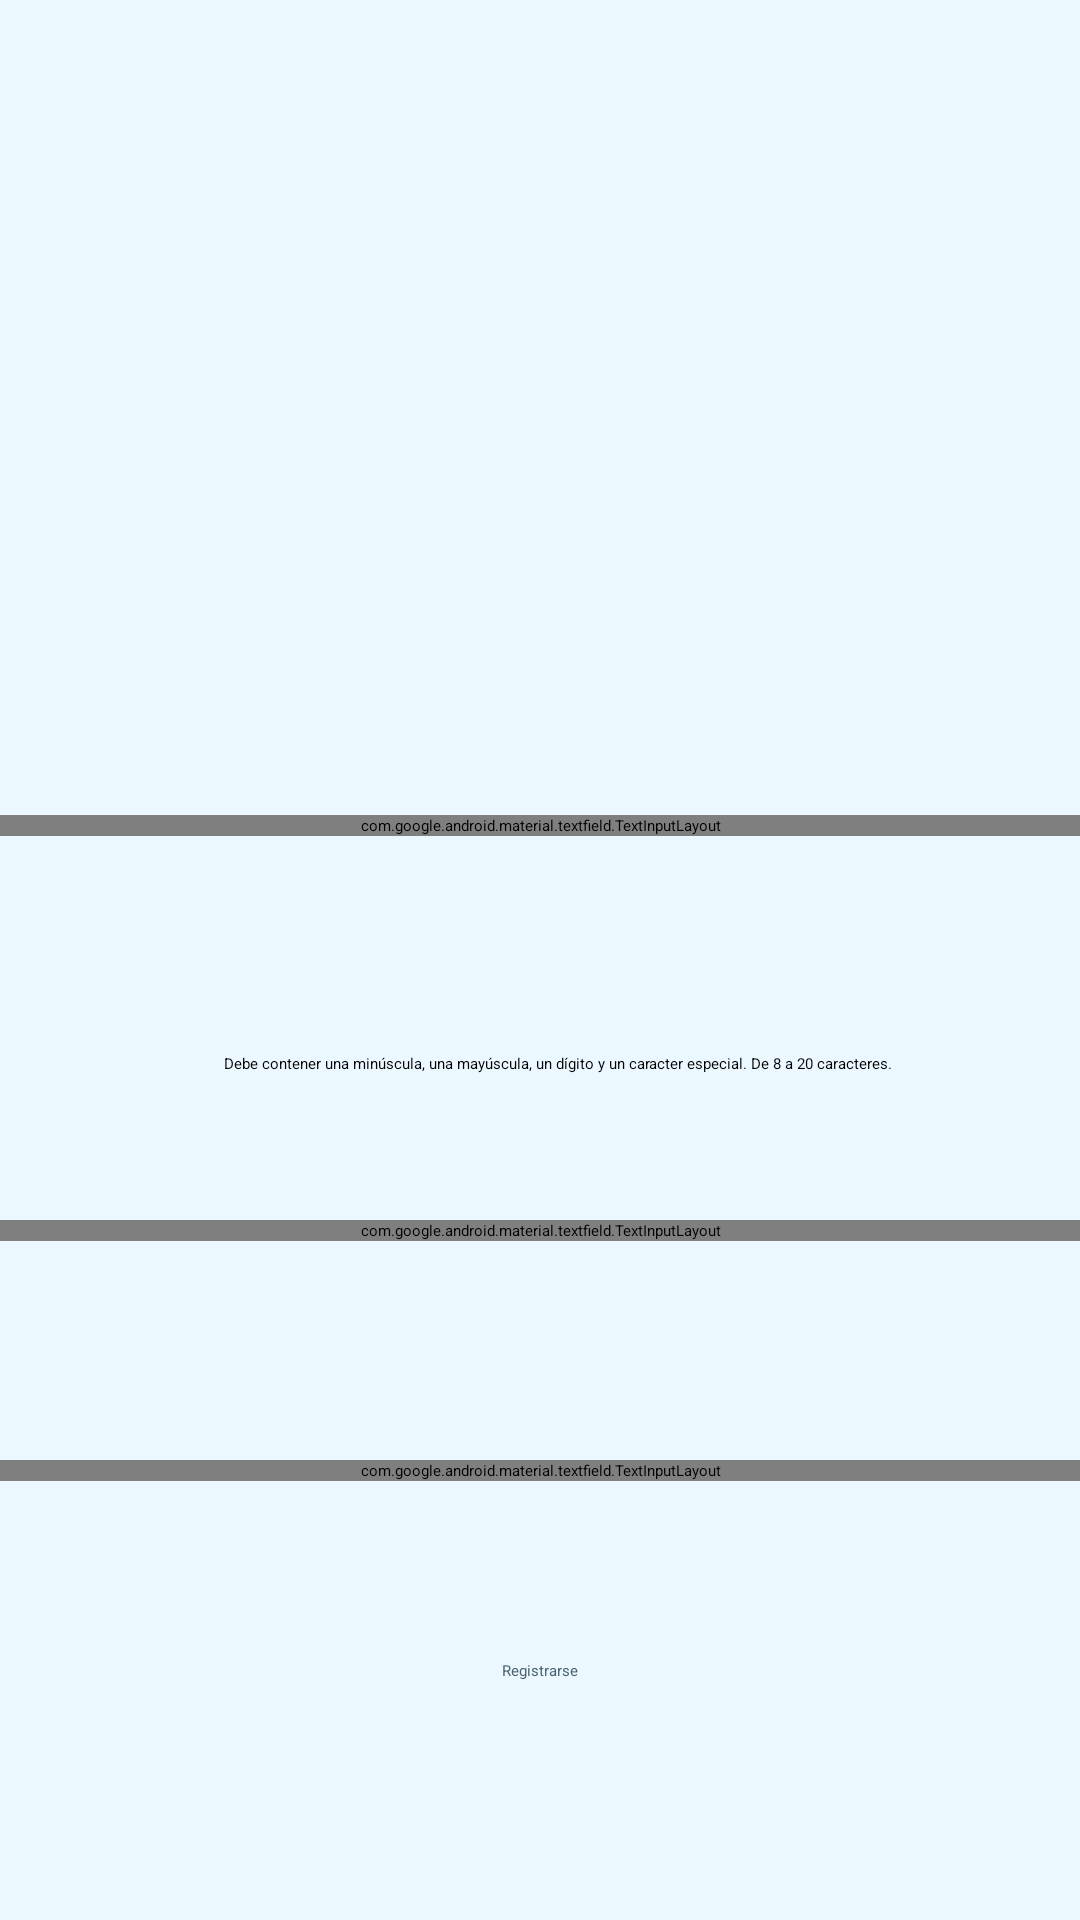

Produce the Android XML layout that renders to this screen, including the resource entries it uses.
<!-- AndroidManifest.xml: application theme Theme.MyApplication -->
<!-- res/layout/activity_sign_in_next.xml -->
<?xml version="1.0" encoding="utf-8"?>
<androidx.constraintlayout.widget.ConstraintLayout xmlns:android="http://schemas.android.com/apk/res/android"
    xmlns:app="http://schemas.android.com/apk/res-auto"
    xmlns:tools="http://schemas.android.com/tools"
    android:layout_width="match_parent"
    android:layout_height="match_parent"
    tools:context=".SignInNextActivity"
    android:background="@color/pastelBlueBackground">

    <ImageView
        android:id="@+id/imagenLogo2"
        android:layout_width="135dp"
        android:layout_height="146dp"
        android:layout_marginTop="40dp"
        android:layout_marginBottom="460dp"
        android:contentDescription="@string/imagen_del_logo"
        app:layout_constraintBottom_toBottomOf="parent"
        app:layout_constraintEnd_toEndOf="parent"
        app:layout_constraintStart_toStartOf="parent"
        app:layout_constraintTop_toTopOf="parent"
        app:layout_constraintVertical_bias="0.0"
        app:srcCompat="@mipmap/ic_launcher" />

    <com.google.android.material.textfield.TextInputLayout
        android:id="@+id/txtErrorEmail"
        android:layout_width="match_parent"
        android:layout_height="wrap_content"
        android:inputType="text"
        android:layout_marginTop="210dp"
        android:layout_marginBottom="300dp"
        android:singleLine="true"
        android:textColorHint="@color/blueGrayStrongText"
        app:boxBackgroundColor="@color/pastelBlueBackground"
        app:layout_constraintBottom_toBottomOf="parent"
        app:layout_constraintEnd_toEndOf="parent"
        app:layout_constraintStart_toStartOf="parent"
        app:layout_constraintTop_toTopOf="parent">

        <com.google.android.material.textfield.TextInputEditText
            android:id="@+id/userEmail"
            android:layout_width="match_parent"
            android:layout_height="wrap_content"
            android:hint="@string/emailSignIn"
            android:inputType="textEmailAddress"
            android:singleLine="true"
            android:textColorHint="#546E7A"
            android:textSize="18sp"
            app:layout_constraintTop_toBottomOf="parent" />
    </com.google.android.material.textfield.TextInputLayout>

    <com.google.android.material.textfield.TextInputLayout
        android:id="@+id/txtErrorAddPassword"
        android:layout_width="match_parent"
        android:layout_height="wrap_content"
        android:inputType="textPassword"
        android:layout_marginTop="350dp"
        android:layout_marginBottom="170dp"
        android:singleLine="true"
        android:textColorHint="@color/blueGrayStrongText"
        app:boxBackgroundColor="@color/pastelBlueBackground"
        app:layout_constraintBottom_toBottomOf="parent"
        app:layout_constraintEnd_toEndOf="parent"
        app:layout_constraintStart_toStartOf="parent"
        app:layout_constraintTop_toTopOf="parent">

        <com.google.android.material.textfield.TextInputEditText
            android:id="@+id/addPassword"
            android:layout_width="match_parent"
            android:layout_height="wrap_content"
            android:hint="@string/passwordSignIn"
            android:inputType="textPassword"
            android:singleLine="true"
            android:textColorHint="#546E7A"
            android:textSize="18sp"
            app:layout_constraintTop_toBottomOf="@id/userEmail" />
    </com.google.android.material.textfield.TextInputLayout>

    <TextView
        android:layout_width="wrap_content"
        android:layout_height="wrap_content"
        android:layout_marginTop="70dp"
        android:text="@string/createPassword"
        app:layout_constraintBottom_toBottomOf="parent"
        app:layout_constraintEnd_toEndOf="parent"
        app:layout_constraintStart_toStartOf="parent"
        app:layout_constraintTop_toTopOf="parent"
        android:layout_marginLeft="12dp"
        app:layout_constraintVertical_bias="0.499"></TextView>

    <com.google.android.material.textfield.TextInputLayout
        android:id="@+id/txtErrorRepeatPassword"
        android:layout_width="match_parent"
        android:layout_height="wrap_content"
        android:inputType="textPassword"
        android:layout_marginTop="340dp"
        android:layout_marginBottom="0dp"
        android:singleLine="true"
        android:textColorHint="@color/blueGrayStrongText"
        app:boxBackgroundColor="@color/pastelBlueBackground"
        app:layout_constraintBottom_toBottomOf="parent"
        app:layout_constraintEnd_toEndOf="parent"
        app:layout_constraintStart_toStartOf="parent"
        app:layout_constraintTop_toTopOf="parent">

        <com.google.android.material.textfield.TextInputEditText
            android:id="@+id/repeatPassword"
            android:layout_width="match_parent"
            android:layout_height="wrap_content"
            android:hint="@string/passwordRepeatSignIn"
            android:inputType="textPassword"
            android:singleLine="true"
            android:textColorHint="#546E7A"
            android:textSize="18sp"
            app:layout_constraintTop_toBottomOf="@id/addPassword" />
    </com.google.android.material.textfield.TextInputLayout>

    <Button
        android:id="@+id/buttonSignIn"
        android:layout_width="wrap_content"
        android:layout_height="wrap_content"
        android:layout_marginBottom="20dp"
        android:backgroundTint="@color/pastelBlueButtonBackground"
        android:text="@string/buttonSignIn"
        android:textColor="@color/blueGrayButtonText"
        app:layout_constraintBottom_toBottomOf="parent"
        app:layout_constraintEnd_toEndOf="parent"
        app:layout_constraintStart_toStartOf="parent"
        app:layout_constraintTop_toBottomOf="@+id/txtErrorRepeatPassword" />

</androidx.constraintlayout.widget.ConstraintLayout>
<!-- resources referenced by this layout -->
<resources>
  <color name="blueGrayButtonText">#4B6270</color>
  <color name="blueGrayStrongText">#3C3C3C</color>
  <color name="pastelBlueBackground">#EBF8FF</color>
  <color name="pastelBlueButtonBackground">#C1E9FF</color>
  <!-- mipmap ic_launcher: png bitmap (mipmap-hdpi, 3229 bytes) -->
  <string name="buttonSignIn">Registrarse</string>
  <string name="createPassword">Debe contener una minúscula, una mayúscula, un dígito y un caracter especial. De 8 a 20 caracteres.</string>
  <string name="emailSignIn">Correo electrónico</string>
  <string name="imagen_del_logo" />
  <string name="passwordRepeatSignIn">Repita la contraseña</string>
  <string name="passwordSignIn">Contraseña</string>
</resources>
